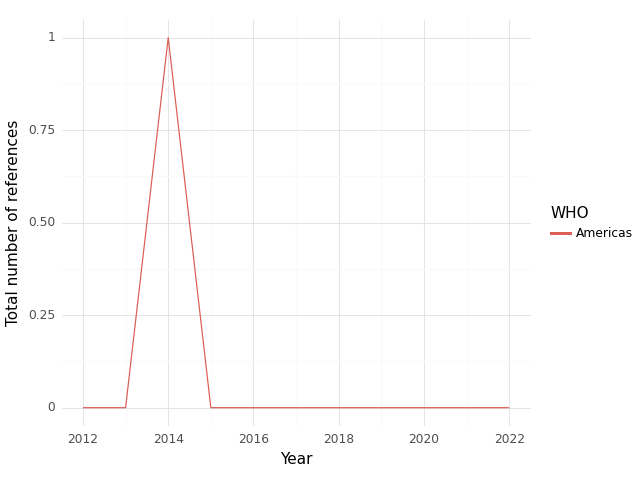

Values plotted in this chart, from the file beside it:
, WHO, Year, intersection, climate, health, sum, Sector
0, Americas, 2012, 0.0, 0.0, 129.0, 129.0, medical equipment and services; health c…
1, Americas, 2013, 0.0, 0.0, 111.0, 111.0, medical equipment and services; health c…
2, Americas, 2014, 1.0, 2.0, 109.0, 112.0, medical equipment and services; health c…
3, Americas, 2015, 0.0, 0.0, 103.0, 103.0, medical equipment and services; health c…
4, Americas, 2016, 0.0, 0.0, 3.0, 3.0, medical equipment and services; health c…
5, Americas, 2017, 0.0, 1.0, 3.0, 4.0, medical equipment and services; health c…
6, Americas, 2018, 0.0, 0.0, 66.0, 66.0, medical equipment and services; health c…
7, Americas, 2022, 0.0, 1.0, 18.0, 19.0, medical equipment and services; health c…
